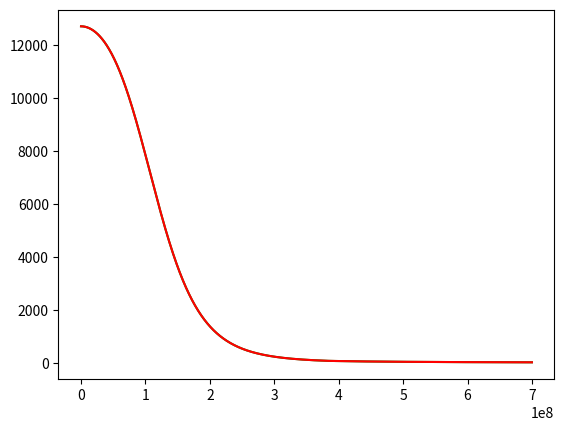

Write the Python code that produced this figure.
# -*- coding: utf-8 -*-
"""
Created on Sun Apr 11 12:22:07 2021

[redacted]
"""

import numpy as np
import matplotlib.pyplot as plt
from scipy.integrate import RK45


grav_const = 6.67*10**-11
adiabatic_const = 5/3
stef_boltz_const = 5.67*10**-8
speed_light = 3.0*10**8
a_const = 4*stef_boltz_const/speed_light
planck = 6.626*10**-34
reduc_planck = planck/(2*np.pi)
mass_elec = 9.11*10**-31
mass_prot = 1.67*10**-27
boltz_const = 1.38*10**-23
X = 0.73
XCNO = 0.03*X
Y = 0.25
Z = 0.02
mu = (2*X + 0.75*Y + 0.5*Z)**-1


def density_gradient(encl_mass, dens, rad, press_temp_deriv, temp_grad,
                     press_dens_deriv):
    numerator = (grav_const*encl_mass*dens)/(rad**2) + press_temp_deriv*temp_grad
    denominator = press_dens_deriv
    return -numerator/denominator


def temperature_gradient(opac, dens, lum, temp, rad, press, encl_mass):
    first_term = (3*opac*dens*lum)/(16*np.pi*a_const*speed_light*(temp**3)*(rad**2))
    second_term = (1 - 1/adiabatic_const)*temp*grav_const*encl_mass*dens/(press*(rad**2))
    return -min(first_term, second_term)
    
    
def mass_gradient(rad, dens):
    return 4*np.pi*(rad**2)*dens
    

def luminosity_gradient(rad, dens, eps):
    return 4*np.pi*(rad**2)*dens*eps
    
    
def optical_depth_gradient(opac, dens):
    return opac*dens


def pressure(dens, temp):
    first_term = ((3*(np.pi**2))**(2/3))/5*((reduc_planck**2)/mass_elec)*(dens/mass_prot)**(5/3)
    second_term = dens*boltz_const*temp/(mu*mass_prot)
    third_term = 1/3*a_const*(temp**4)
    return first_term + second_term + third_term


def pressure_density_derivative(dens, temp):
    first_term = ((3*(np.pi**2))**(2/3))/3*((reduc_planck**2)/(mass_elec*mass_prot))*(dens/mass_prot)**(2/3)
    second_term = boltz_const*temp/(mu*mass_prot)
    return first_term + second_term


def pressure_temperature_derivative(dens, temp):
    first_term = dens*boltz_const/(mu*mass_prot)
    second_term = 4/3*a_const*(temp**3)
    return first_term + second_term


def epsilon(dens, temp):
    PP_chain = (1.07*10**-7)*(dens/10**5)*(X**2)*(temp/10**6)**4
    CNO_cycle = (8.24*10**-26)*(dens/10**5)*X*XCNO*(temp/10**6)**19.9
    return PP_chain + CNO_cycle


def opacity(dens, temp):
    opacity_es = 0.02*(1+X)
    opacity_ff = (1.0*10**24)*(Z+0.0001)*((dens/10**3)**0.7)*(temp**-3.5)
    opacity_H = (2.5*10**-32)*(Z/0.02)*((dens/10**3)**0.5)*(temp**9)
    max_term = max(opacity_es, opacity_ff)
    return (1/opacity_H + 1/max_term)**-1



# Sets the initial conditions
drad = 10**4
rad0 = drad
dens0 = 58560
temp0 = 8.23*10**6

opac0 = opacity(dens0, temp0)
eps0 = epsilon(dens0, temp0)
press0 = pressure(dens0, temp0)

encl_mass0 = (4*np.pi/3)*(rad0**3)*dens0
lum0 = (4*np.pi/3)*(rad0**3)*dens0*eps0

opt_depth_grad0 = optical_depth_gradient(opac0, dens0)
opt_depth0 = opt_depth_grad0*rad0

mass_grad0 = mass_gradient(rad0, dens0)
lum_grad0 = luminosity_gradient(rad0, dens0, eps0)
temp_grad0 = temperature_gradient(opac0, dens0, lum0, temp0, rad0,
                                  press0, encl_mass0)
dens_grad0 = density_gradient(encl_mass0, dens0, rad0, 
                              pressure_temperature_derivative(dens0, temp0),
                              temp_grad0,
                              pressure_density_derivative(dens0, temp0))


# Sets initial arrays
N_steps = 70000

rad_vals = np.zeros(N_steps); rad_vals[0] = rad0
dens_vals = np.zeros(N_steps); dens_vals[0] = dens0
temp_vals = np.zeros(N_steps); temp_vals[0] = temp0
opac_vals = np.zeros(N_steps); opac_vals[0] = opac0
eps_vals = np.zeros(N_steps); eps_vals[0] = eps0
press_vals = np.zeros(N_steps); press_vals[0] = press0
encl_mass_vals = np.zeros(N_steps); encl_mass_vals[0] = encl_mass0
lum_vals = np.zeros(N_steps); lum_vals[0] = lum0
opt_depth_grad_vals = np.zeros(N_steps); opt_depth_grad_vals[0] = opt_depth_grad0
opt_depth_vals = np.zeros(N_steps); opt_depth_vals[0] = opt_depth0
mass_grad_vals = np.zeros(N_steps); mass_grad_vals[0] = mass_grad0
lum_grad_vals = np.zeros(N_steps); lum_grad_vals[0] = lum_grad0
temp_grad_vals = np.zeros(N_steps); temp_grad_vals[0] = temp_grad0
dens_grad_vals = np.zeros(N_steps); dens_grad_vals[0] = dens_grad0


# Iterates through enough times, by updating the variables each time
for i in range(1, N_steps):
    rad0 += drad; rad_vals[i] = rad0
    dens0 += dens_grad0*drad; dens_vals[i] = dens0
    temp0 += temp_grad0*drad; temp_vals[i] = temp0
    opac0 = opacity(dens0, temp0); opac_vals[i] = opac0
    eps0 = epsilon(dens0, temp0); eps_vals[i] = eps0
    press0 = pressure(dens0, temp0); press_vals[i] = press0
    encl_mass0 += mass_grad0*drad; encl_mass_vals[i] = encl_mass0
    lum0 += lum_grad0*drad; lum_vals[i] = lum0
    opt_depth_grad0 = optical_depth_gradient(opac0, dens0); opt_depth_grad_vals[i] = opt_depth_grad0
    opt_depth0 += opt_depth_grad0*drad; opt_depth_vals[i] = opt_depth0
    mass_grad0 = mass_gradient(rad0, dens0); mass_grad_vals[i] = mass_grad0
    lum_grad0 = luminosity_gradient(rad0, dens0, eps0); lum_grad_vals[i] = lum_grad0
    temp_grad0 = temperature_gradient(opac0, dens0, lum0, temp0, rad0, press0, encl_mass0); temp_grad_vals[i] = temp_grad0
    dens_grad0 = density_gradient(encl_mass0, dens0, rad0, pressure_temperature_derivative(dens0, temp0),
                                  temp_grad0, pressure_density_derivative(dens0, temp0)); dens_grad_vals[i] = dens_grad0
    
    

# Checks by checking gradient
r_vals = rad_vals
p_vals = dens_vals
T_vals = temp_vals; dTdr_vals_gradient = np.gradient(T_vals, r_vals)
K_vals = opac_vals
E_vals = eps_vals
P_vals = press_vals
M_vals = encl_mass_vals
L_vals = lum_vals
dtdr_vals_computed = opt_depth_grad_vals
t_vals = opt_depth_vals
dmdr_vals_computed = mass_grad_vals
dLdr_vals_computed = lum_grad_vals
dTdr_vals_computed = temp_grad_vals
dpdr_vals_computed = dens_grad_vals


# Goes through and makes new copies of the list
dpdr_vals_from_data = np.zeros(N_steps)
dTdr_vals_from_data = np.zeros(N_steps)
dmdr_vals_from_data = np.zeros(N_steps)
dLdr_vals_from_data = np.zeros(N_steps)
dtdr_vals_from_data = np.zeros(N_steps)

for j in range(N_steps):
    dpdr_vals_from_data[j] = -(grav_const*M_vals[j]*p_vals[j]/r_vals[j]**2 + \
                               pressure_temperature_derivative(p_vals[j], T_vals[j])*dTdr_vals_gradient[j])/pressure_density_derivative(p_vals[j], T_vals[j])
    dTdr_vals_from_data[j] = -min(3*K_vals[j]*p_vals[j]*L_vals[j]/(16*np.pi*a_const*speed_light*T_vals[j]**3*r_vals[j]**2), (1- 3/5)*T_vals[j]*grav_const*M_vals[j]*p_vals[j]/(P_vals[j]*r_vals[j]**2))
    dmdr_vals_from_data[j] = 4*np.pi*r_vals[j]**2*p_vals[j]
    dLdr_vals_from_data[j] = 4*np.pi*r_vals[j]**2*p_vals[j]*E_vals[j]
    dtdr_vals_from_data[j] = K_vals[j]*p_vals[j]
    
    
fig, ax = plt.subplots(dpi=300)
ax.plot(r_vals, dtdr_vals_computed, 'g-')
ax.plot(r_vals, dtdr_vals_from_data, 'r-')



















"""

drad = 10**4
rad = drad

dens = 5.856*10**4
temp = 8.23*10**6
encl_mass = (4*np.pi/3)*(rad**3)*dens
eps = epsilon(dens, temp)
lum = (4*np.pi/3)*(rad**3)*dens*eps

opac = opacity(dens, temp)
press = pressure(dens, temp)
mass_grad = mass_gradient(rad, dens)
lum_grad = luminosity_gradient(rad, dens, eps)
temp_grad = temperature_gradient(opac, dens, lum, temp, rad, press, encl_mass)
dens_grad = density_gradient(encl_mass, dens, rad, pressure_temperature_derivative(dens, temp),
                             temp_grad, pressure_density_derivative(dens, temp))
opt_dep_grad = optical_depth_gradient(opac, dens)
opt_depth = opt_dep_grad*drad

rad_vals = [rad]
dens_vals = [dens]
temp_vals = [temp]
encl_mass_vals = [encl_mass]
lum_vals = [lum]
opac_vals = [opac]
eps_vals = [eps]
press_vals = [press]
opt_depth_vals = [opt_depth]

mass_grad_vals = [mass_grad]
lum_grad_vals = [lum_grad]
temp_grad_vals = [temp_grad]
dens_grad_vals = [dens_grad]
opt_dep_grad_vals = [opt_dep_grad]




RK_obj = RK45(all_gradients, rad, [dens, temp, encl_mass, lum, opt_depth], max_step=drad, t_bound=10**12)


N_steps = 10**5
for i in range(N_steps):
    
    RK_obj.step()
    
    rad = RK_obj.t; rad_vals.append(rad)
    dens = RK_obj.y[0]; dens_vals.append(dens)
    temp = RK_obj.y[1]; temp_vals.append(temp)
    encl_mass = RK_obj.y[2]; encl_mass_vals.append(encl_mass)
    lum = RK_obj.y[3]; lum_vals.append(lum)
    opt_depth = RK_obj.y[4]; opt_depth_vals.append(opt_depth)
    
    opac = opacity(dens, temp); opac_vals.append(opac)
    eps = epsilon(dens, temp); eps_vals.append(eps)
    press = pressure(dens, temp); press_vals.append(press)
    mass_grad = mass_gradient(rad, temp); mass_grad_vals.append(mass_grad)
    lum_grad = luminosity_gradient(rad, dens, eps); lum_grad_vals.append(lum_grad)
    temp_grad = temperature_gradient(opac, dens, lum, temp, rad, press, encl_mass); temp_grad_vals.append(temp_grad)
    dens_grad = density_gradient(encl_mass, dens, rad, pressure_temperature_derivative(dens, temp),
                                 temp_grad, pressure_density_derivative(dens, temp)); dens_grad_vals.append(dens_grad)
    opt_dep_grad = optical_depth_gradient(opac, dens); opt_dep_grad_vals.append(opt_dep_grad)
"""

